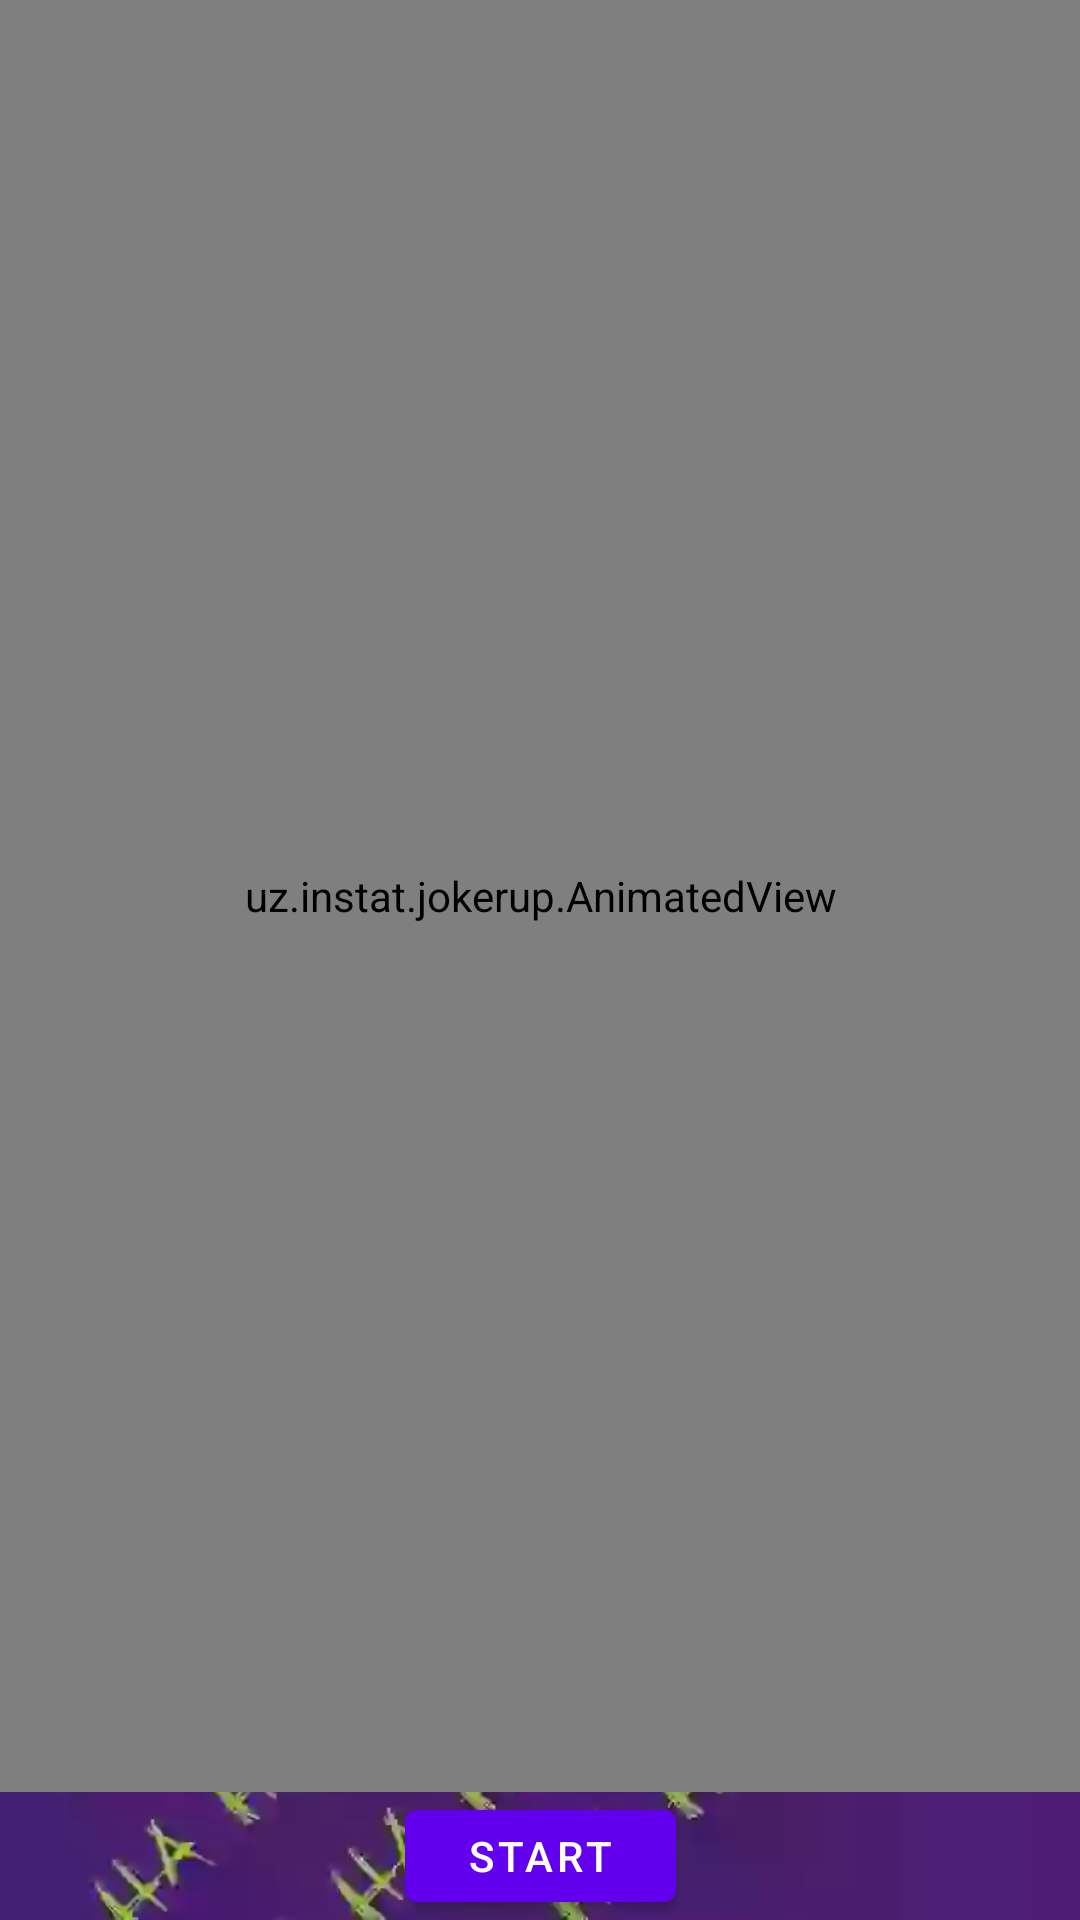

Here is an Android app screen rendered from its layout file. Give the layout XML and the strings, colors and styles it references.
<!-- AndroidManifest.xml: application theme Theme.JokerUp -->
<!-- res/layout/fragment_main.xml -->
<?xml version="1.0" encoding="utf-8"?>
<androidx.appcompat.widget.LinearLayoutCompat xmlns:android="http://schemas.android.com/apk/res/android"
    xmlns:tools="http://schemas.android.com/tools"
    android:layout_width="match_parent"
    android:layout_height="match_parent"
    android:background="@drawable/joker_back"
    android:orientation="vertical"
    android:paddingLeft="@dimen/activity_horizontal_margin"
    android:paddingTop="@dimen/activity_vertical_margin"
    android:paddingRight="@dimen/activity_horizontal_margin"
    android:paddingBottom="@dimen/activity_vertical_margin"
    tools:context=".MainFragment">

    <uz.instat.jokerup.AnimatedView
        android:id="@+id/anim_view"
        android:layout_width="match_parent"
        android:layout_height="match_parent"
        android:layout_weight="1" />

    <androidx.appcompat.widget.LinearLayoutCompat
        android:layout_width="match_parent"
        android:layout_height="match_parent"
        android:layout_weight="14"
        android:elevation="2dp"
        android:orientation="horizontal">

        <com.google.android.material.textview.MaterialTextView
            android:id="@+id/tv_life"
            android:layout_width="match_parent"
            android:layout_height="wrap_content"
            android:layout_gravity="start|center_vertical"
            android:layout_weight="1"
            android:textAlignment="textStart"
            android:textColor="#FFFFFF"
            android:textSize="15sp"
            tools:text="@string/life_player" />

        <com.google.android.material.button.MaterialButton
            android:id="@+id/btn_start"
            android:layout_width="match_parent"
            android:layout_height="wrap_content"
            android:layout_gravity="center"
            android:layout_weight="1.2"
            android:text="@string/start" />

        <com.google.android.material.textview.MaterialTextView
            android:id="@+id/tv_rating"
            android:layout_width="match_parent"
            android:layout_height="wrap_content"
            android:layout_gravity="end|center_vertical"
            android:layout_weight="1"
            android:textAlignment="textEnd"
            android:textColor="#FFFFFF"
            android:textSize="15sp"
            tools:text="@string/game_rating" />

    </androidx.appcompat.widget.LinearLayoutCompat>


</androidx.appcompat.widget.LinearLayoutCompat>
<!-- resources referenced by this layout -->
<resources>
  <!-- drawable joker_back: webp bitmap (drawable, 14698 bytes) -->
  <string name="game_rating">Rating: %1$d</string>
  <string name="life_player">Life: %1$d</string>
  <string name="start">Start</string>
  <style name="Theme.JokerUp" parent="Theme.MaterialComponents.DayNight.NoActionBar">
          
          <item name="colorPrimary">@color/purple_500</item>
          <item name="colorPrimaryVariant">@color/purple_700</item>
          <item name="colorOnPrimary">@color/white</item>
          
          <item name="colorSecondary">@color/teal_200</item>
          <item name="colorSecondaryVariant">@color/teal_700</item>
          <item name="colorOnSecondary">@color/black</item>
          
          <item name="android:statusBarColor" tools:targetApi="l">?attr/colorPrimaryVariant</item>
          
      </style>
  <!-- not gathered from this repository: default colours our renderer supplied (Android Studio template values) -->
  <color name="purple_500">#FF6200EE</color>
  <color name="purple_700">#FF3700B3</color>
  <color name="teal_200">#FF03DAC5</color>
  <color name="teal_700">#FF018786</color>
  <color name="black">#FF000000</color>
  <color name="white">#FFFFFFFF</color>
</resources>
